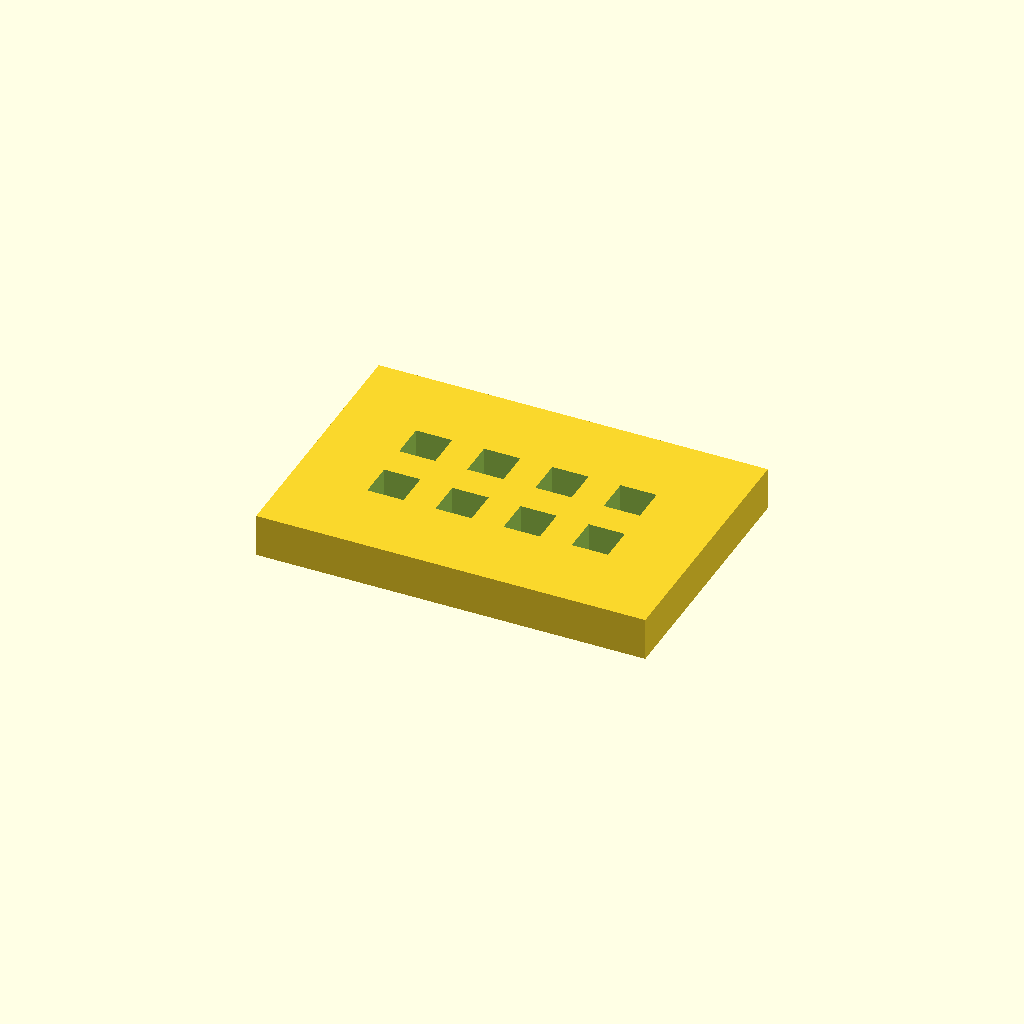
Cell 1: rendered with the file's own defaults.
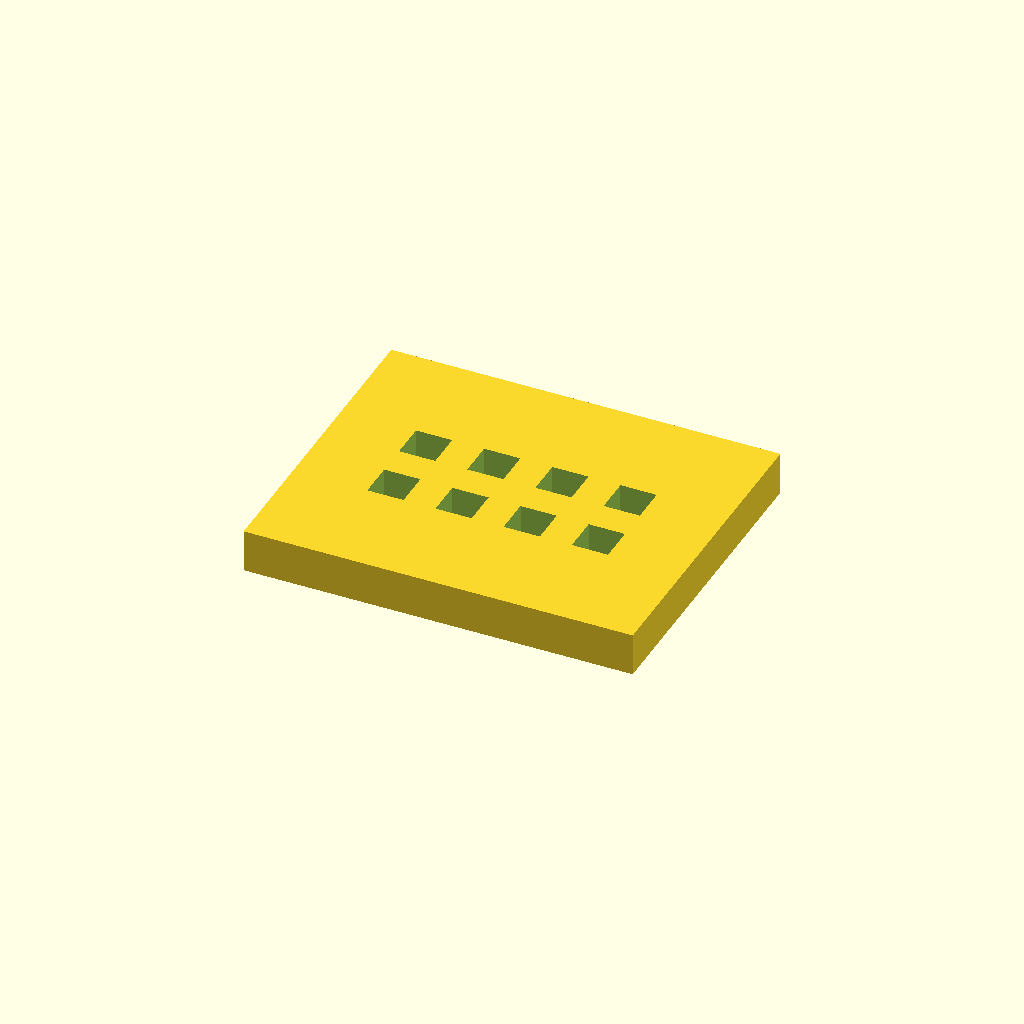
Cell 2: side_relief = 2 (everything else at default).
One fixed orthographic camera (rotation 55°, 0°, 25°; colour scheme Cornfield) for every cell.
Source of the model, cad/bts7960-control-plug/plug-v3-jumpers.scad:
// Driver plug v3: 1 mm outward relief in EACH half for the 3+3 jumper ends.
// Front pin-hole centres remain at the fixed 2.54 mm driver grid.
// Prototype for the photographed gap; verify against real jumpers and driver.

include <plug-v2-jumpers.scad>
side_relief = 1.0;
Customizer parameters (derived from the source; name, type, default, range or options):
side_relief: number, default 1
